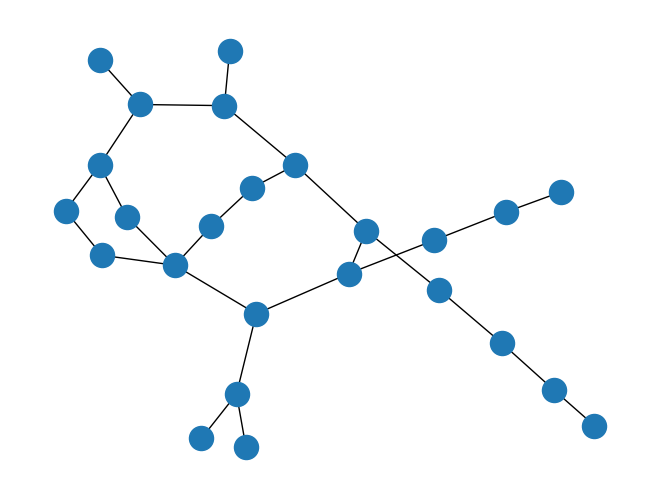

This chart was generated by the following Python code:
import numpy as np
import matplotlib.pyplot as plt
import networkx as nx
import numpy.random as nrand

class PercolationNetwork2D(object):
    def __init__(self, dim, prob):
        self.prob = prob
        self.data = nx.Graph()
        self.data.add_nodes_from([(i, j) for i in range(dim) for j in range(dim)])
        def neighbour(node1, node2):
            def same_row(node1, node2):
                return node1[0]==node2[0]
            def same_col(node1, node2):
                return node1[1]==node2[1]
            return ((same_row(node1, node2) or same_col(node1, node2)) and node1!=node2) and abs(node1[0]-node2[0])%(dim-1) <= 1 and abs(node1[1]-node2[1])%(dim-1) <= 1
        for node1 in self.data:
            for node2 in self.data:
                if neighbour(node1, node2):
                    if node1 == (0, 5):
                        if node2 == (5, 5):
                            print('hello')
                    self.data.add_edge(node1, node2)
        self.edges = self.data.add_edges_from([(node1, node2) for node1 in self.data.nodes() for node2 in self.data.nodes() if neighbour(node1, node2)])
    def draw(self):
        nx.draw(self.data)

    def kill_rand_edges(self):
        for edge in self.data.edges():
            if nrand.uniform() > self.prob:
                self.data.remove_edge(*edge)

net = PercolationNetwork2D(5, 0.6)
net.kill_rand_edges()
net.draw()
plt.show()
